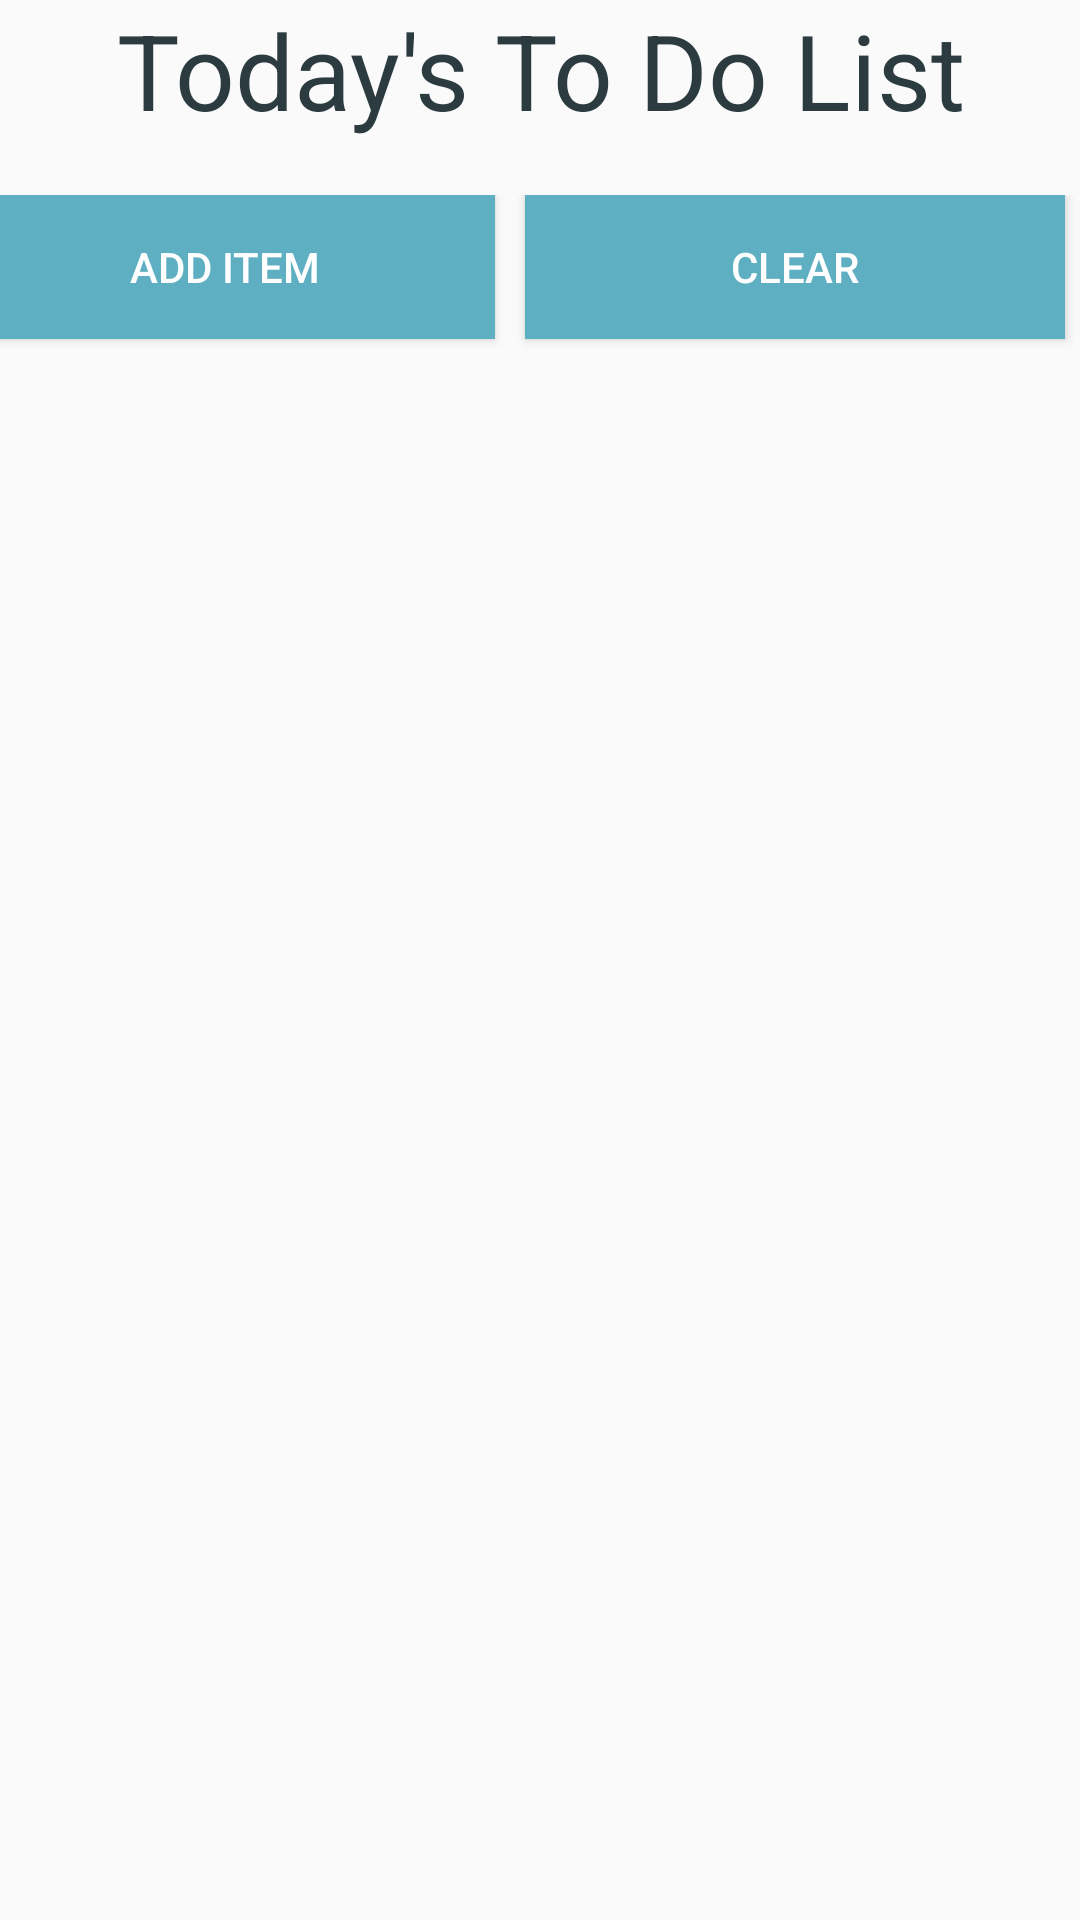

Reconstruct the res/layout file that produces this screen, plus the resources it refers to.
<!-- AndroidManifest.xml: application theme ThirdTheme -->
<!-- res/layout/fragment_list.xml -->
<RelativeLayout xmlns:android="http://schemas.android.com/apk/res/android"
    xmlns:app="http://schemas.android.com/apk/res-auto"
    xmlns:tools="http://schemas.android.com/tools"
    android:layout_width="match_parent"
    android:layout_height="match_parent"
    android:layout_margin="16dp"
    android:orientation="vertical">

    <LinearLayout
        android:layout_width="match_parent"
        android:layout_height="match_parent"
        android:orientation="vertical">

        <TextView
            android:id="@+id/tv_label"
            android:layout_width="match_parent"
            android:layout_height="wrap_content"
            android:textColor="?attr/textDarkColor"
            android:text="Today's To Do List"
            android:textSize="35sp"
            android:textAlignment="center"
            android:gravity="center_horizontal" />
    </LinearLayout>

    <LinearLayout
        android:layout_width="match_parent"
        android:layout_height="match_parent"
        android:orientation="horizontal"
        android:layout_marginTop="65dp"
        android:gravity="right">

        <Button
            android:id="@+id/bt_add"
            android:layout_width="180dp"
            android:layout_height="wrap_content"
            android:layout_alignParentRight="true"
            android:layout_marginHorizontal="5dp"
            android:textColor="?attr/textWhiteColor"
            android:background="?attr/colorPrimary"
            android:text="Add Item" />

        <Button
            android:id="@+id/bt_clear"
            android:layout_width="180dp"
            android:layout_height="wrap_content"
            android:layout_marginHorizontal="5dp"
            android:textColor="?attr/textWhiteColor"
            android:background="?attr/colorPrimary"
            android:layout_alignParentRight="true"
            android:text="Clear" />
    </LinearLayout>

    <LinearLayout
        android:layout_width="match_parent"
        android:layout_height="match_parent"
        android:layout_marginTop="120dp"
        android:orientation="vertical">

        <androidx.recyclerview.widget.RecyclerView
            android:id="@+id/recyclerViewTodolist"
            android:layout_width="match_parent"
            android:layout_height="wrap_content"
            android:paddingTop="12dp"/>
    </LinearLayout>
</RelativeLayout>
<!-- resources referenced by this layout -->
<resources>
  <style name="ThirdTheme" parent="Theme.AppCompat.Light.NoActionBar">
          <item name="colorPrimary">@color/blueViking</item>
          <item name="colorPrimaryDark">@color/blueSherpa</item>
          <item name="tabBackgroundColor">@color/blueSwansDown</item>
          <item name="toolbarBackgroundColor">@color/blueBotticelli</item>
          <item name="textDarkColor">@color/blueOxford</item>
          <item name="textTabColor">@color/blueClearDay</item>
          <item name="textWhiteColor">@color/myTextLight</item>
          <item name="detailBackground">@color/myLayoutColor</item>
          <item name="buttonDefault">@color/blueCobalt</item>
          <item name="imageTransparentOverlay">@color/blueSwansDown</item>
      </style>
  <color name="blueViking">#5EAFC2</color>
  <color name="blueSherpa">#003242</color>
  <color name="blueSwansDown">#D8E5E2</color>
  <color name="blueBotticelli">#95B0B7</color>
  <color name="blueOxford">#2B3B3F</color>
  <color name="blueClearDay">#E6F4F1</color>
  <color name="myTextLight">#FFFFFF</color>
  <color name="myLayoutColor">#EEEEEE</color>
  <color name="blueCobalt">#005B8F</color>
</resources>
